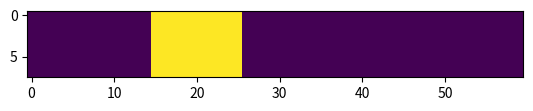

Reproduce this figure in Python.

import numpy as np
import matplotlib.pyplot as plt

array = list(range(60*8))


views = []

for i in array:
    views.append(1)

# turn of views
views_off = np.concatenate( [ np.arange(0,15) ,   np.arange(26,75) ,
                              np.arange(86,135), np.arange(146,195) ,
                              np.arange(206,255), np.arange(266,315),
                              np.arange(326,375), np.arange(386,435), np.arange(446,480) ]).tolist()

## turn of views NOT including 170 nm segment 
##views_off = np.concatenate( [ np.arange(0,35) ,   np.arange(46,95) ,
##                              np.arange(106,155), np.arange(166,215) ,
##                              np.arange(226,275), np.arange(286,335),
##                              np.arange(346,395), np.arange(406,455), np.arange(466,480) ]).tolist()
##

print(views_off)
for view in views_off:
    views[view] = 0




ar = np.reshape(views,(8,60))


plt.figure()
plt.imshow(ar)
plt.show()





# plot with BF
